Run: headless pygame with SDL's dummy video driver; simulated clock (each Clock.tick advances the game by its frame time, no real sleeping); random seed 0; keys injected as events and as key.get_pressed() state; no mouse input; restart key SPACE tapped at the start of phases 3 and 4.
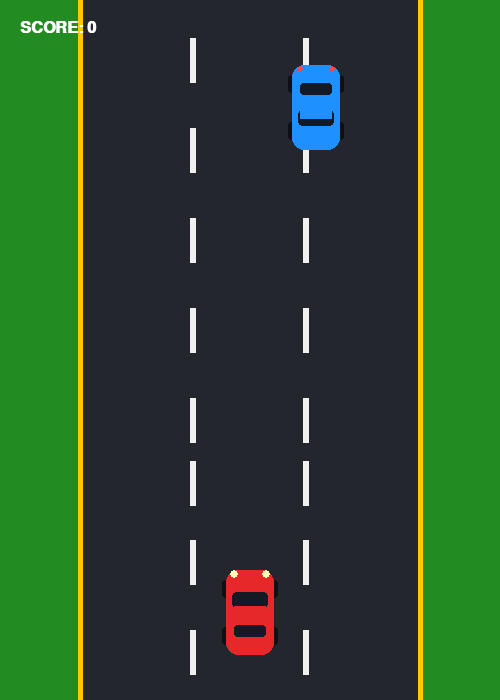
Frame 1 of 4 · flips 1–60 · no input
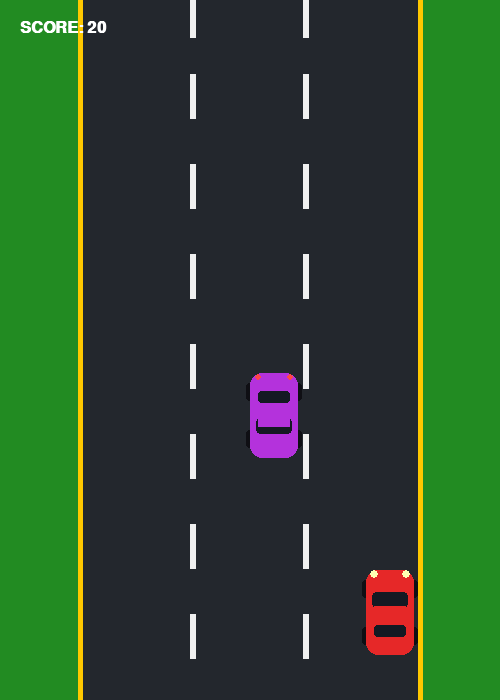
Frame 2 of 4 · flips 61–180 · tapped SPACE, RETURN · held RIGHT (→), D
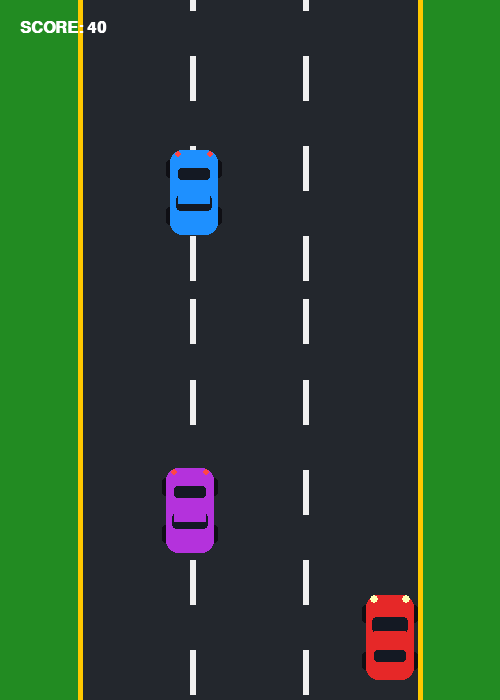
Frame 3 of 4 · flips 181–300 · tapped SPACE · held DOWN (↓), S
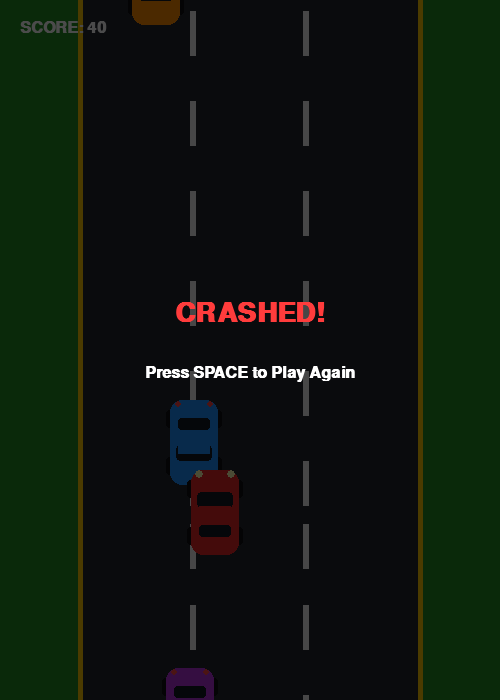
Frame 4 of 4 · flips 301–420 · tapped SPACE · held LEFT (←), A, UP (↑), W

The pygame program that drew these frames:

import pygame
import random
import sys

# دەستپێکردنی Pygame
pygame.init()

# ڕەهەندەکانی شاشە
WIDTH, HEIGHT = 500, 700
screen = pygame.display.set_mode((WIDTH, HEIGHT))
pygame.display.set_caption("Danyal Car Racing 🏎️")
clock = pygame.time.Clock()

# ڕەنگەکان
ASPHALT = (35, 39, 45)
GRASS = (34, 139, 34)
LINE_COLOR = (240, 240, 240)
RED_CAR = (230, 40, 40)
BLUE_CAR = (30, 144, 255)
YELLOW_CAR = (255, 215, 0)
WHITE = (255, 255, 255)
DARK = (15, 15, 20)

# ڕێکخستنی شەقام
ROAD_X = 80
ROAD_WIDTH = 340
ROAD_RIGHT = ROAD_X + ROAD_WIDTH

font = pygame.font.SysFont("Arial", 24, bold=True)
big_font = pygame.font.SysFont("Arial", 40, bold=True)

def draw_car(surface, x, y, color, is_player=False):
    w, h = 48, 85
    # چەرخەکان
    pygame.draw.rect(surface, DARK, (x - 4, y + 10, 8, 18), border_radius=3)
    pygame.draw.rect(surface, DARK, (x + w - 4, y + 10, 8, 18), border_radius=3)
    pygame.draw.rect(surface, DARK, (x - 4, y + h - 28, 8, 18), border_radius=3)
    pygame.draw.rect(surface, DARK, (x + w - 4, y + h - 28, 8, 18), border_radius=3)
    
    # لاشەی سەیارەکە
    pygame.draw.rect(surface, color, (x, y, w, h), border_radius=12)
    # جامی پێشەوە و دواوە
    pygame.draw.rect(surface, (20, 25, 35), (x + 6, y + (22 if is_player else 45), w - 12, 16), border_radius=4)
    pygame.draw.rect(surface, (20, 25, 35), (x + 8, y + (55 if is_player else 18), w - 16, 12), border_radius=3)
    # سەقف
    pygame.draw.rect(surface, color, (x + 8, y + 36, w - 16, 18))

    # لایتی پێشەوە
    light_color = (255, 255, 180)
    if is_player:
        pygame.draw.circle(surface, light_color, (x + 8, y + 4), 4)
        pygame.draw.circle(surface, light_color, (x + w - 8, y + 4), 4)
    else:
        pygame.draw.circle(surface, (255, 70, 70), (x + 8, y + 4), 3)
        pygame.draw.circle(surface, (255, 70, 70), (x + w - 8, y + 4), 3)

def main():
    # زانیارییەکانی یاریزان
    p_w, p_h = 48, 85
    px = ROAD_X + (ROAD_WIDTH - p_w) // 2
    py = HEIGHT - 130
    pspeed = 7

    # هێڵەکانی شەقام بۆ دروستکردنی جووڵە
    stripes = [i * 90 for i in range(10)]
    stripe_speed = 9

    # سەیارەکانی تر (ئاستەنگەکان)
    traffic = []
    enemy_colors = [BLUE_CAR, YELLOW_CAR, (180, 50, 220), (255, 140, 0)]
    spawn_timer = 0

    score = 0
    game_over = False

    while True:
        clock.tick(60)

        for event in pygame.event.get():
            if event.type == pygame.QUIT:
                pygame.quit()
                sys.exit()
            if event.type == pygame.KEYDOWN and game_over:
                if event.key == pygame.K_SPACE:
                    return main()

        if not game_over:
            keys = pygame.key.get_pressed()
            # جووڵەی سەیارەی یاریزان بە چوار ئاراستە
            if keys[pygame.K_LEFT] and px > ROAD_X + 8:
                px -= pspeed
            if keys[pygame.K_RIGHT] and px < ROAD_RIGHT - p_w - 8:
                px += pspeed
            if keys[pygame.K_UP] and py > 40:
                py -= 5
            if keys[pygame.K_DOWN] and py < HEIGHT - p_h - 20:
                py += 5

            # جووڵاندنی هێڵی شەقامەکان
            for i in range(len(stripes)):
                stripes[i] += stripe_speed
                if stripes[i] > HEIGHT:
                    stripes[i] = -70

            # دروستکردنی سەیارەی نوێ
            spawn_timer += 1
            if spawn_timer > 45:
                spawn_timer = 0
                ex = random.randint(ROAD_X + 15, ROAD_RIGHT - p_w - 15)
                espeed = random.randint(5, 8)
                ecolor = random.choice(enemy_colors)
                traffic.append([ex, -100, espeed, ecolor])

            # جووڵەی سەیارەکانی تر و پشکنینی پێکدادان
            player_rect = pygame.Rect(px + 4, py + 4, p_w - 8, p_h - 8)

            for enemy in traffic[:]:
                enemy[1] += enemy[2] + (stripe_speed // 3)
                enemy_rect = pygame.Rect(enemy[0] + 4, enemy[1] + 4, p_w - 8, p_h - 8)

                # پێکدادان (Collision)
                if player_rect.colliderect(enemy_rect):
                    game_over = True

                # سەیارەکە لە شاشە دەچێتە دەرەوە و خاڵ زیاد دەکات
                if enemy[1] > HEIGHT:
                    traffic.remove(enemy)
                    score += 10
                    # زیادکردنی کەمێک لە خێرایی شەقامەکە لەگەڵ بەرزبوونەوەی خاڵەکان
                    if score % 50 == 0 and stripe_speed < 18:
                        stripe_speed += 1

        # کێشانی شاشە
        screen.fill(GRASS)
        # کێشانی قیر
        pygame.draw.rect(screen, ASPHALT, (ROAD_X, 0, ROAD_WIDTH, HEIGHT))
        # هێڵە زەردەکانی قەراغ
        pygame.draw.line(screen, (255, 200, 0), (ROAD_X, 0), (ROAD_X, HEIGHT), 5)
        pygame.draw.line(screen, (255, 200, 0), (ROAD_RIGHT, 0), (ROAD_RIGHT, HEIGHT), 5)

        # هێڵە سپییەکانی ناوەڕاستی شەقام
        lane_x1 = ROAD_X + ROAD_WIDTH // 3
        lane_x2 = ROAD_X + (ROAD_WIDTH // 3) * 2
        for sy in stripes:
            pygame.draw.rect(screen, LINE_COLOR, (lane_x1 - 3, sy, 6, 45))
            pygame.draw.rect(screen, LINE_COLOR, (lane_x2 - 3, sy, 6, 45))

        # کێشانی سەیارەکانی تر
        for enemy in traffic:
            draw_car(screen, enemy[0], enemy[1], enemy[3], is_player=False)

        # کێشانی سەیارەی یاریزان
        draw_car(screen, px, py, RED_CAR, is_player=True)

        # پیشاندانی خاڵ
        score_surface = font.render(f"SCORE: {score}", True, WHITE)
        screen.blit(score_surface, (20, 20))

        # شاشەی دۆڕان
        if game_over:
            overlay = pygame.Surface((WIDTH, HEIGHT), pygame.SRCALPHA)
            overlay.fill((0, 0, 0, 180))
            screen.blit(overlay, (0, 0))

            over_txt = big_font.render("CRASHED!", True, (255, 60, 60))
            screen.blit(over_txt, (WIDTH // 2 - over_txt.get_width() // 2, HEIGHT // 2 - 50))

            restart_txt = font.render("Press SPACE to Play Again", True, WHITE)
            screen.blit(restart_txt, (WIDTH // 2 - restart_txt.get_width() // 2, HEIGHT // 2 + 15))

        pygame.display.flip()

main()
